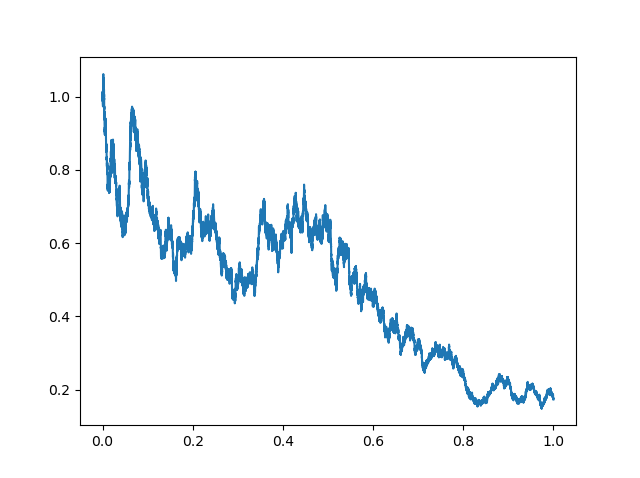

The file beside this chart, header and first rows:
24/12/2390,13:20:00, 1
24/12/2390,13:25:00, 0.9996
24/12/2390,13:30:00, 0.9999
24/12/2390,13:35:00, 0.9999
24/12/2390,13:40:00, 0.9977
24/12/2390,13:45:00, 1.002
24/12/2390,13:50:00, 0.9939
24/12/2390,13:55:00, 0.9922
24/12/2390,14:00:00, 0.9891
24/12/2390,14:05:00, 0.9894
24/12/2390,14:10:00, 0.9875
24/12/2390,14:15:00, 0.9894
24/12/2390,14:20:00, 0.9893
24/12/2390,14:25:00, 0.9896
24/12/2390,14:30:00, 1.003
24/12/2390,14:35:00, 1.004
24/12/2390,14:40:00, 1
24/12/2390,14:45:00, 1.005
24/12/2390,14:50:00, 1.005
24/12/2390,14:55:00, 1.001
24/12/2390,15:00:00, 1.004
24/12/2390,15:05:00, 1.006
24/12/2390,15:10:00, 1.01
24/12/2390,15:15:00, 0.9999
24/12/2390,15:20:00, 1
24/12/2390,15:25:00, 1.003
24/12/2390,15:30:00, 1.008
24/12/2390,15:35:00, 1.011
24/12/2390,15:40:00, 1.012
24/12/2390,15:45:00, 1.015
24/12/2390,15:50:00, 1.01
24/12/2390,15:55:00, 1.008
24/12/2390,16:00:00, 1.007
25/12/2390,09:35:00, 1.004
25/12/2390,09:40:00, 1.009
25/12/2390,09:45:00, 1.013
25/12/2390,09:50:00, 1.003
25/12/2390,09:55:00, 1.002
25/12/2390,10:00:00, 1
25/12/2390,10:05:00, 1.004
25/12/2390,10:10:00, 0.9928
25/12/2390,10:15:00, 0.9969
25/12/2390,10:20:00, 0.9949
25/12/2390,10:25:00, 0.9923
25/12/2390,10:30:00, 0.9956
25/12/2390,10:35:00, 0.9905
25/12/2390,10:40:00, 0.9987
25/12/2390,10:45:00, 1
25/12/2390,10:50:00, 0.9991
25/12/2390,10:55:00, 0.9976
25/12/2390,11:00:00, 0.9977
25/12/2390,11:05:00, 0.9969
25/12/2390,11:10:00, 0.9937
25/12/2390,11:15:00, 0.9878
25/12/2390,11:20:00, 0.9832
25/12/2390,11:25:00, 0.9818
25/12/2390,11:30:00, 0.9733
25/12/2390,11:35:00, 0.9794
25/12/2390,11:40:00, 0.9781
25/12/2390,11:45:00, 0.9803
25/12/2390,11:50:00, 0.9798
... 60,780 more rows
